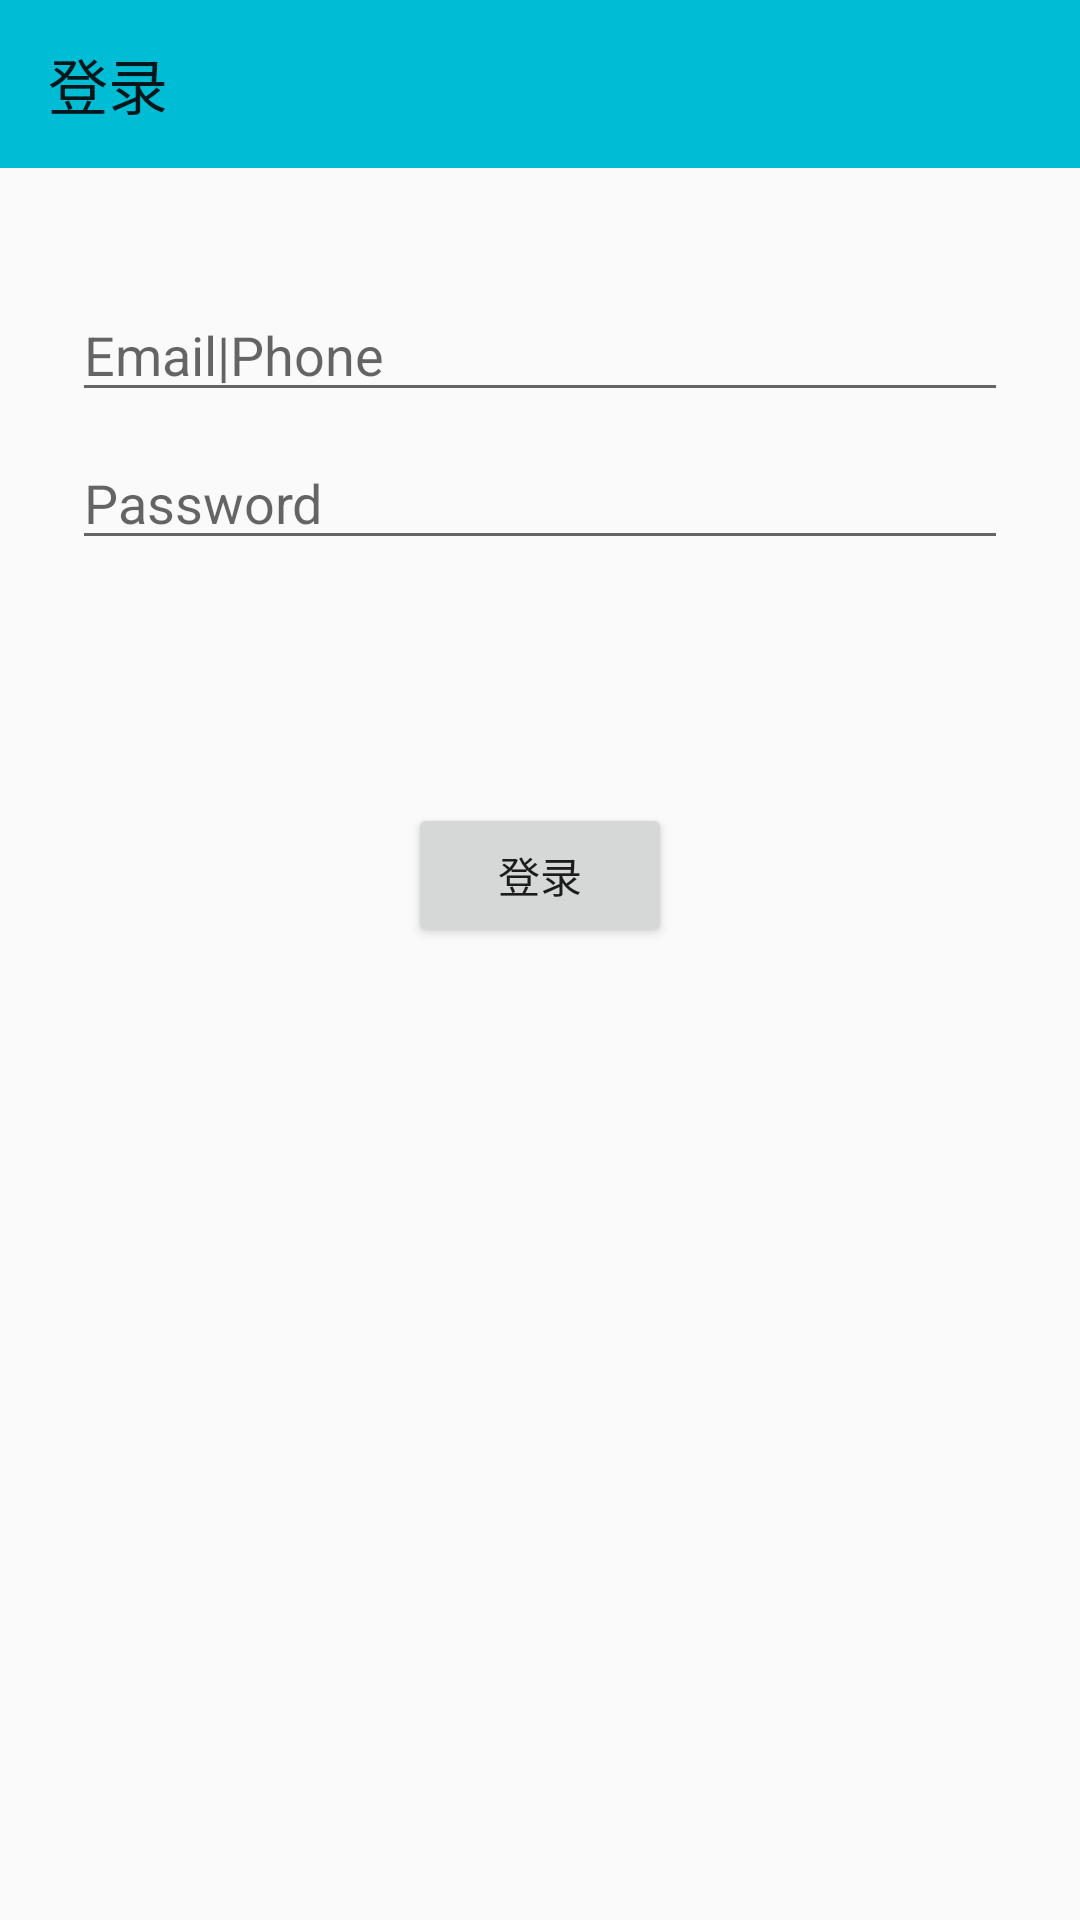

Produce the Android XML layout that renders to this screen, including the resource entries it uses.
<!-- AndroidManifest.xml: application theme AppTheme -->
<!-- res/layout/activity_login.xml -->
<?xml version="1.0" encoding="utf-8"?>
<androidx.constraintlayout.widget.ConstraintLayout xmlns:android="http://schemas.android.com/apk/res/android"
    xmlns:app="http://schemas.android.com/apk/res-auto"
    xmlns:tools="http://schemas.android.com/tools"
    android:layout_width="match_parent"
    android:layout_height="match_parent"
    tools:context=".LoginActivity">

    <androidx.appcompat.widget.Toolbar
        android:id="@+id/toolbar"
        android:layout_width="match_parent"
        android:layout_height="wrap_content"
        android:background="#00BCD4"
        app:layout_constraintStart_toStartOf="parent"
        app:layout_constraintTop_toTopOf="parent"
        app:title="登录" />


    <EditText
        android:id="@+id/username"
        android:layout_width="0dp"
        android:layout_height="wrap_content"
        android:layout_marginStart="24dp"
        android:layout_marginTop="96dp"
        android:layout_marginEnd="24dp"
        android:autofillHints=""
        android:hint="@string/prompt_email"
        android:inputType="textEmailAddress"
        android:selectAllOnFocus="true"
        app:layout_constraintEnd_toEndOf="parent"
        app:layout_constraintStart_toStartOf="parent"
        app:layout_constraintTop_toTopOf="parent" />

    <EditText
        android:id="@+id/password"
        android:layout_width="0dp"
        android:layout_height="wrap_content"
        android:layout_marginStart="24dp"
        android:layout_marginTop="8dp"
        android:layout_marginEnd="24dp"
        android:autofillHints=""
        android:hint="@string/prompt_password"
        android:imeOptions="actionDone"
        android:inputType="textPassword"
        android:selectAllOnFocus="true"
        app:layout_constraintEnd_toEndOf="parent"
        app:layout_constraintStart_toStartOf="parent"
        app:layout_constraintTop_toBottomOf="@+id/username" />

    <Button
        android:id="@+id/login"
        android:layout_width="wrap_content"
        android:layout_height="wrap_content"
        android:layout_gravity="start"
        android:layout_marginStart="48dp"
        android:layout_marginTop="16dp"
        android:layout_marginEnd="48dp"
        android:layout_marginBottom="64dp"
        android:text="登录"
        app:layout_constraintBottom_toBottomOf="parent"
        app:layout_constraintEnd_toEndOf="parent"
        app:layout_constraintStart_toStartOf="parent"
        app:layout_constraintTop_toBottomOf="@+id/password"
        app:layout_constraintVertical_bias="0.2" />

    <ProgressBar
        android:id="@+id/loading"
        android:layout_width="wrap_content"
        android:layout_height="wrap_content"
        android:layout_gravity="center"
        android:layout_marginStart="32dp"
        android:layout_marginTop="64dp"
        android:layout_marginEnd="32dp"
        android:layout_marginBottom="64dp"
        android:visibility="gone"
        app:layout_constraintBottom_toBottomOf="parent"
        app:layout_constraintEnd_toEndOf="@+id/password"
        app:layout_constraintStart_toStartOf="@+id/password"
        app:layout_constraintTop_toTopOf="parent"
        app:layout_constraintVertical_bias="0.3" />
</androidx.constraintlayout.widget.ConstraintLayout>
<!-- resources referenced by this layout -->
<resources>
  <string name="prompt_email">Email|Phone</string>
  <string name="prompt_password">Password</string>
  <style name="AppTheme" parent="Theme.AppCompat.Light.NoActionBar">
          
          <item name="colorPrimary">@color/colorPrimary</item>
          <item name="colorPrimaryDark">@color/colorPrimaryDark</item>
          <item name="colorAccent">@color/colorAccent</item>
          <item name="android:windowNoTitle">true</item>
          <item name="android:windowTranslucentStatus">false</item>
      </style>
  <!-- not gathered from this repository: default colours our renderer supplied (Android Studio template values) -->
  <color name="colorPrimary">#FF6200EE</color>
  <color name="colorPrimaryDark">#FF3700B3</color>
  <color name="colorAccent">#FF03DAC5</color>
</resources>
